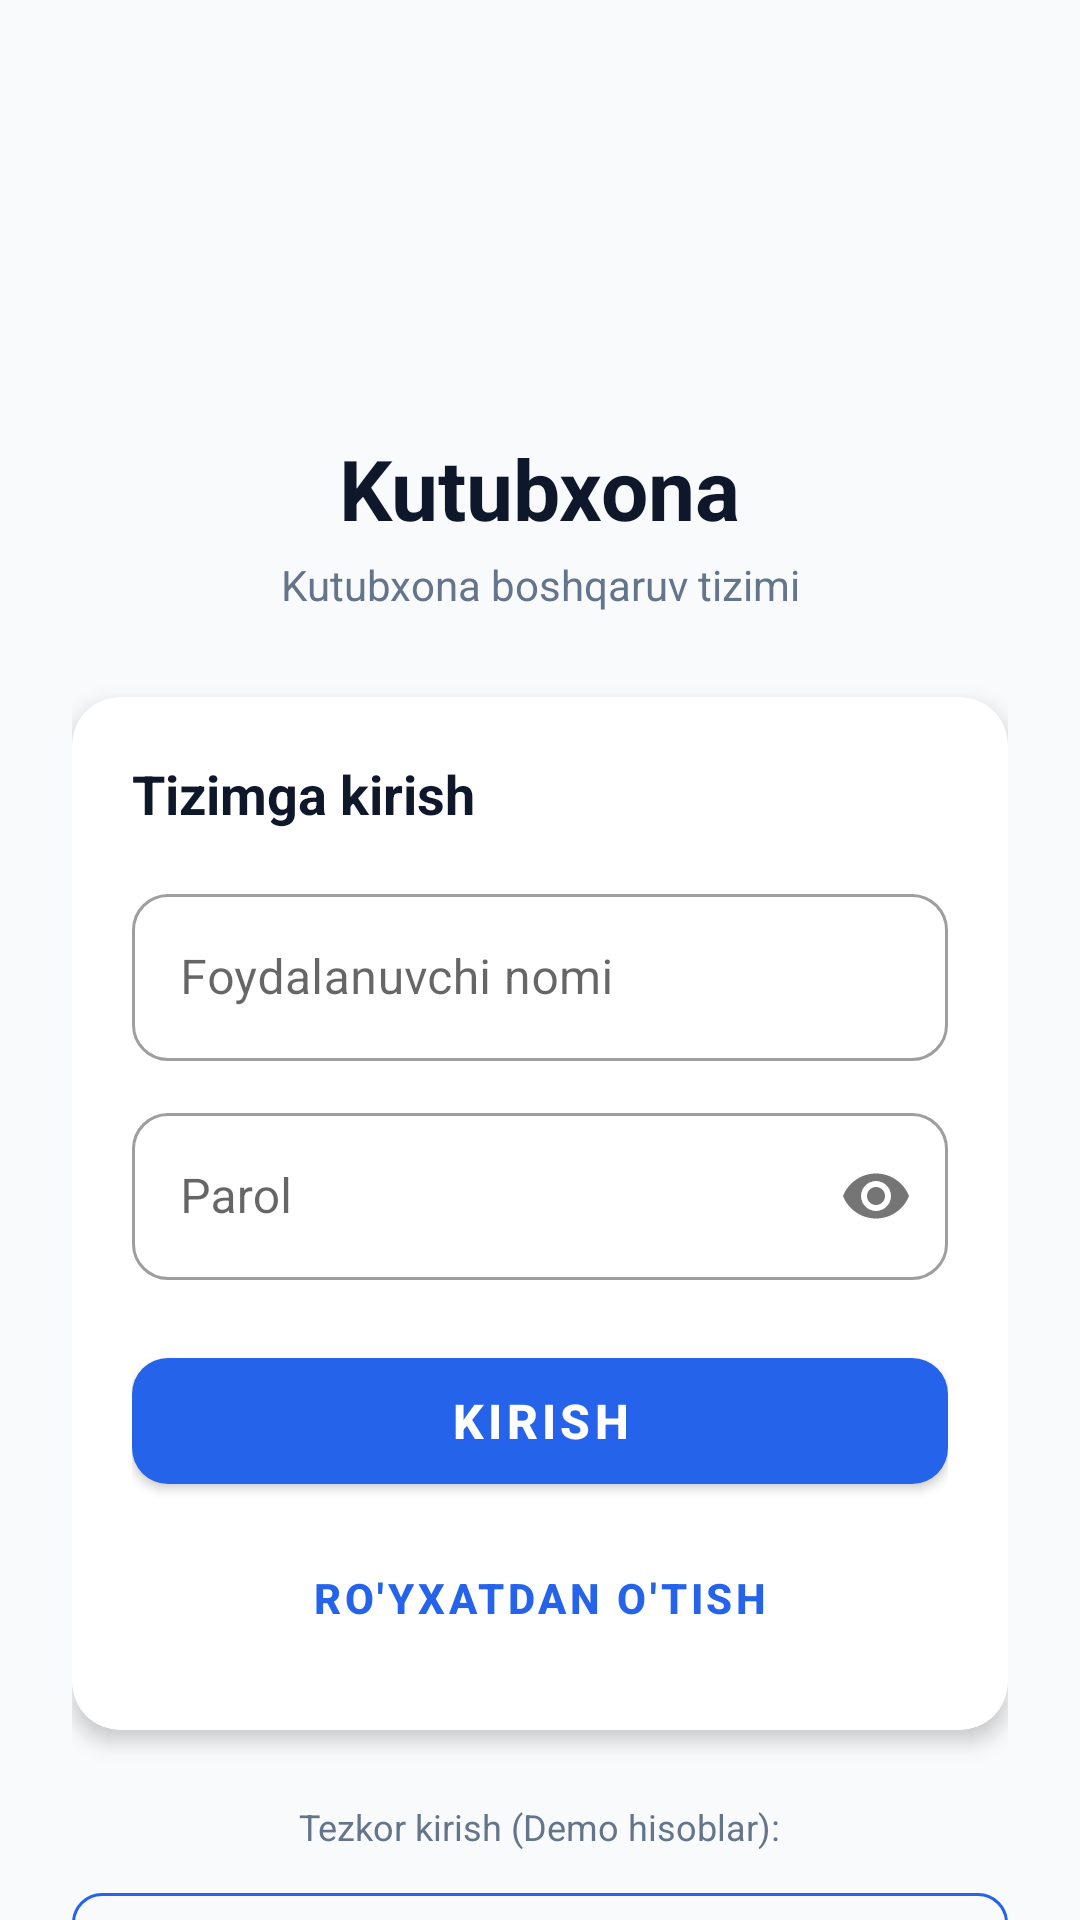

The Android layout XML behind this screen, and the referenced resources:
<!-- AndroidManifest.xml: application theme Theme.Kutubxona -->
<!-- res/layout/activity_login.xml -->
<?xml version="1.0" encoding="utf-8"?>
<androidx.core.widget.NestedScrollView xmlns:android="http://schemas.android.com/apk/res/android"
    xmlns:app="http://schemas.android.com/apk/res-auto"
    xmlns:tools="http://schemas.android.com/tools"
    android:layout_width="match_parent"
    android:layout_height="match_parent"
    android:fillViewport="true"
    android:background="@color/background_light">

    <androidx.constraintlayout.widget.ConstraintLayout
        android:layout_width="match_parent"
        android:layout_height="wrap_content"
        android:padding="24dp">

        <ImageView
            android:id="@+id/ivLogo"
            android:layout_width="72dp"
            android:layout_height="72dp"
            android:layout_marginTop="32dp"
            android:src="@drawable/ic_book"
            app:tint="@color/primary"
            app:layout_constraintEnd_toEndOf="parent"
            app:layout_constraintStart_toStartOf="parent"
            app:layout_constraintTop_toTopOf="parent" />

        <TextView
            android:id="@+id/tvTitle"
            android:layout_width="wrap_content"
            android:layout_height="wrap_content"
            android:layout_marginTop="16dp"
            android:text="@string/app_name"
            android:textColor="@color/text_primary"
            android:textSize="28sp"
            android:textStyle="bold"
            app:layout_constraintEnd_toEndOf="parent"
            app:layout_constraintStart_toStartOf="parent"
            app:layout_constraintTop_toBottomOf="@id/ivLogo" />

        <TextView
            android:id="@+id/tvSubtitle"
            android:layout_width="wrap_content"
            android:layout_height="wrap_content"
            android:layout_marginTop="4dp"
            android:text="@string/login_subtitle"
            android:textColor="@color/text_secondary"
            android:textSize="14sp"
            app:layout_constraintEnd_toEndOf="parent"
            app:layout_constraintStart_toStartOf="parent"
            app:layout_constraintTop_toBottomOf="@id/tvTitle" />

        <com.google.android.material.card.MaterialCardView
            android:id="@+id/cardLogin"
            android:layout_width="match_parent"
            android:layout_height="wrap_content"
            android:layout_marginTop="28dp"
            app:cardCornerRadius="16dp"
            app:cardElevation="4dp"
            app:cardBackgroundColor="@color/card_background"
            app:layout_constraintTop_toBottomOf="@id/tvSubtitle">

            <LinearLayout
                android:layout_width="match_parent"
                android:layout_height="wrap_content"
                android:orientation="vertical"
                android:padding="20dp">

                <TextView
                    android:layout_width="wrap_content"
                    android:layout_height="wrap_content"
                    android:text="@string/login_title"
                    android:textColor="@color/text_primary"
                    android:textSize="18sp"
                    android:textStyle="bold"
                    android:layout_marginBottom="16dp" />

                <com.google.android.material.textfield.TextInputLayout
                    android:id="@+id/tilUsername"
                    style="@style/Widget.MaterialComponents.TextInputLayout.OutlinedBox"
                    android:layout_width="match_parent"
                    android:layout_height="wrap_content"
                    android:hint="@string/username"
                    app:boxCornerRadiusTopStart="12dp"
                    app:boxCornerRadiusTopEnd="12dp"
                    app:boxCornerRadiusBottomStart="12dp"
                    app:boxCornerRadiusBottomEnd="12dp"
                    app:startIconDrawable="@drawable/ic_user">

                    <com.google.android.material.textfield.TextInputEditText
                        android:id="@+id/etUsername"
                        android:layout_width="match_parent"
                        android:layout_height="wrap_content"
                        android:inputType="text"
                        android:maxLines="1" />
                </com.google.android.material.textfield.TextInputLayout>

                <com.google.android.material.textfield.TextInputLayout
                    android:id="@+id/tilPassword"
                    style="@style/Widget.MaterialComponents.TextInputLayout.OutlinedBox"
                    android:layout_width="match_parent"
                    android:layout_height="wrap_content"
                    android:layout_marginTop="12dp"
                    android:hint="@string/password"
                    app:boxCornerRadiusTopStart="12dp"
                    app:boxCornerRadiusTopEnd="12dp"
                    app:boxCornerRadiusBottomStart="12dp"
                    app:boxCornerRadiusBottomEnd="12dp"
                    app:passwordToggleEnabled="true">

                    <com.google.android.material.textfield.TextInputEditText
                        android:id="@+id/etPassword"
                        android:layout_width="match_parent"
                        android:layout_height="wrap_content"
                        android:inputType="textPassword"
                        android:maxLines="1" />
                </com.google.android.material.textfield.TextInputLayout>

                <com.google.android.material.button.MaterialButton
                    android:id="@+id/btnLogin"
                    android:layout_width="match_parent"
                    android:layout_height="54dp"
                    android:layout_marginTop="20dp"
                    android:text="@string/btn_login"
                    android:textSize="16sp"
                    android:textStyle="bold"
                    app:cornerRadius="12dp" />

                <com.google.android.material.button.MaterialButton
                    android:id="@+id/btnRegister"
                    style="@style/Widget.MaterialComponents.Button.TextButton"
                    android:layout_width="match_parent"
                    android:layout_height="wrap_content"
                    android:layout_marginTop="8dp"
                    android:text="@string/btn_register_link"
                    android:textColor="@color/primary"
                    android:textStyle="bold" />

            </LinearLayout>
        </com.google.android.material.card.MaterialCardView>

        <TextView
            android:id="@+id/tvDemoLabel"
            android:layout_width="wrap_content"
            android:layout_height="wrap_content"
            android:layout_marginTop="24dp"
            android:text="Tezkor kirish (Demo hisoblar):"
            android:textColor="@color/text_secondary"
            android:textSize="12sp"
            app:layout_constraintEnd_toEndOf="parent"
            app:layout_constraintStart_toStartOf="parent"
            app:layout_constraintTop_toBottomOf="@id/cardLogin" />

        <com.google.android.material.button.MaterialButton
            android:id="@+id/btnDemoAdmin"
            style="@style/Widget.MaterialComponents.Button.OutlinedButton"
            android:layout_width="match_parent"
            android:layout_height="wrap_content"
            android:layout_marginTop="8dp"
            android:text="@string/demo_admin_btn"
            android:textColor="@color/primary"
            app:strokeColor="@color/primary"
            app:cornerRadius="10dp"
            app:layout_constraintTop_toBottomOf="@id/tvDemoLabel" />

        <com.google.android.material.button.MaterialButton
            android:id="@+id/btnDemoUser"
            style="@style/Widget.MaterialComponents.Button.OutlinedButton"
            android:layout_width="match_parent"
            android:layout_height="wrap_content"
            android:layout_marginTop="8dp"
            android:text="@string/demo_user_btn"
            android:textColor="@color/secondary"
            app:strokeColor="@color/secondary"
            app:cornerRadius="10dp"
            app:layout_constraintTop_toBottomOf="@id/btnDemoAdmin" />

    </androidx.constraintlayout.widget.ConstraintLayout>
</androidx.core.widget.NestedScrollView>
<!-- resources referenced by this layout -->
<resources>
  <color name="background_light">#F8FAFC</color>
  <color name="card_background">#FFFFFF</color>
  <color name="primary">#2563EB</color>
  <color name="secondary">#F59E0B</color>
  <color name="text_primary">#0F172A</color>
  <color name="text_secondary">#64748B</color>
  <string name="app_name">Kutubxona</string>
  <string name="btn_login">Kirish</string>
  <string name="btn_register_link">Ro\'yxatdan o\'tish</string>
  <string name="demo_admin_btn">Admin sifatida kirish (admin)</string>
  <string name="demo_user_btn">Foydalanuvchi sifatida kirish (user)</string>
  <string name="login_subtitle">Kutubxona boshqaruv tizimi</string>
  <string name="login_title">Tizimga kirish</string>
  <string name="password">Parol</string>
  <string name="username">Foydalanuvchi nomi</string>
  <style name="Theme.Kutubxona" parent="Theme.MaterialComponents.DayNight.NoActionBar">
          <item name="colorPrimary">@color/primary</item>
          <item name="colorPrimaryVariant">@color/primary_dark</item>
          <item name="colorOnPrimary">@color/white</item>
          <item name="colorSecondary">@color/secondary</item>
          <item name="colorSecondaryVariant">@color/secondary</item>
          <item name="colorOnSecondary">@color/white</item>
          <item name="android:statusBarColor">@color/primary_dark</item>
          <item name="android:navigationBarColor">@color/card_background</item>
          <item name="android:windowBackground">@color/background_light</item>
      </style>
  <color name="primary_dark">#1D4ED8</color>
  <color name="white">#FFFFFF</color>
</resources>
